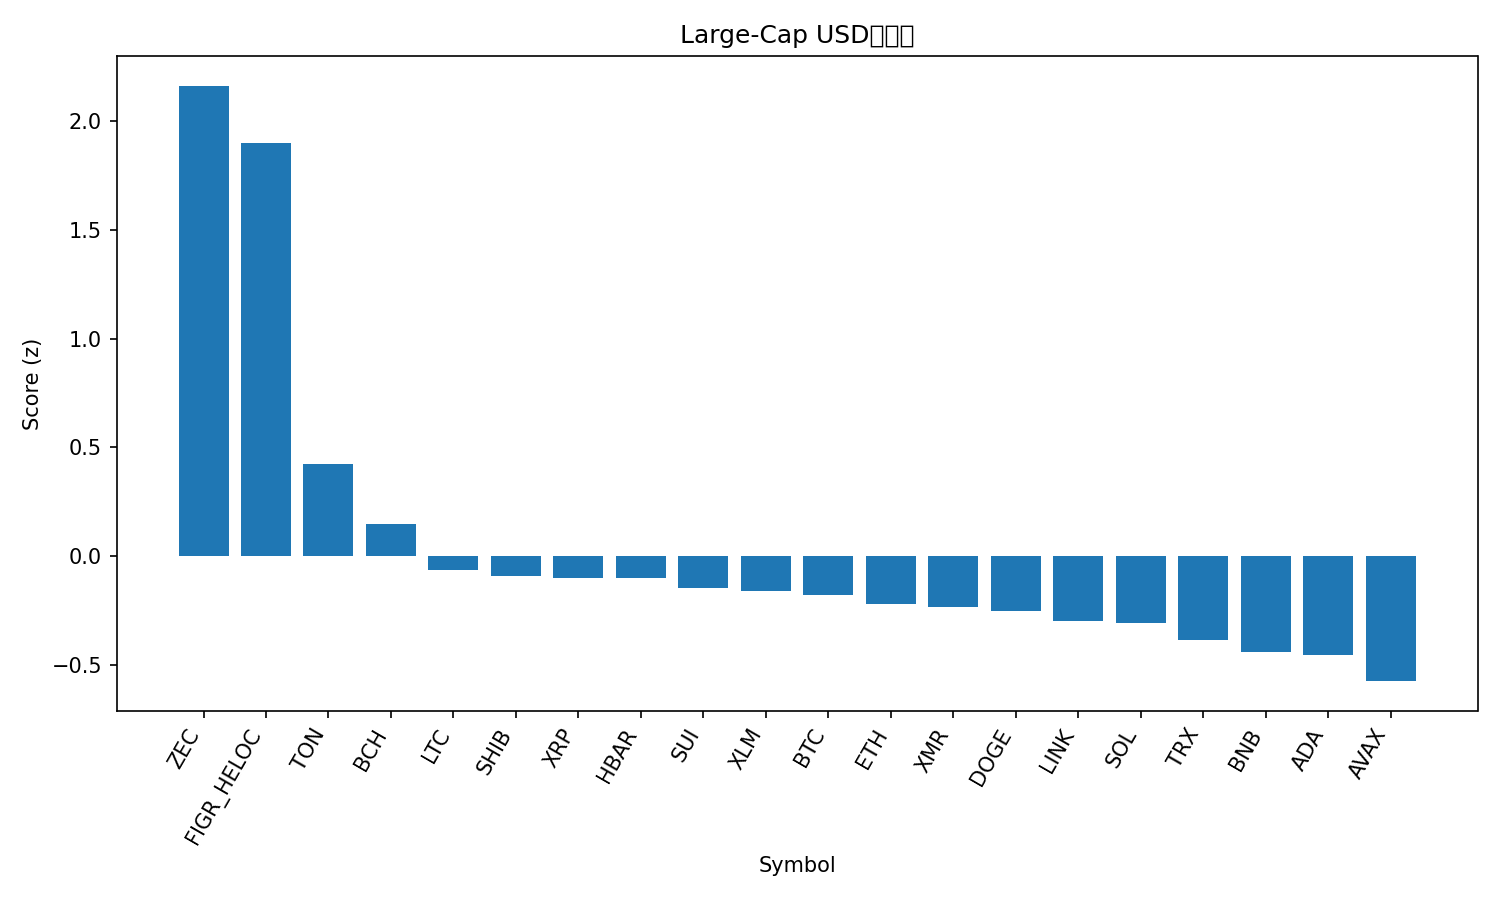

The data file committed next to this chart (first rows):
rank, name, symbol, price, pct_1h, pct_24h, pct_7d, pct_1h_vs_btc, pct_24h_vs_btc, pct_7d_vs_btc, market_cap_rank, market_cap, volume_usd, score
1, Zcash, ZEC, 381.5, -1.641, 15.09, 50.23, -1.052, 13.27, 50.37, 32, 6248595870, 1436514353, 2.164
2, Figure Heloc, FIGR_HELOC, 1.035, 566.4, 3.612, 2.592, 567, 1.795, 2.732, 14, 13825978969, 188380993, 1.899
3, Toncoin, TON, 2.26, -0.03195, 6.54, 6.031, 0.5563, 4.724, 6.17, 35, 5709145127, 211433098, 0.4252
4, Bitcoin Cash, BCH, 555.8, 0.04041, 3.345, 11.96, 0.6287, 1.528, 12.1, 18, 11112651497, 444850561, 0.1484
5, Litecoin, LTC, 95.41, -0.3945, 3.232, 0.03198, 0.1938, 1.416, 0.1716, 30, 7301299789, 615476291, -0.0646
6, Shiba Inu, SHIB, 9.98e-06, 0.03635, 3.154, -1.098, 0.6246, 1.338, -0.9584, 34, 5881812578, 172463913, -0.09185
7, XRP, XRP, 2.53, -0.1625, 2.583, 2.11, 0.4257, 0.7662, 2.25, 4, 151698872829, 5022269786, -0.09858
8, Hedera, HBAR, 0.1944, -1.764, 0.6875, 16.04, -1.176, -1.129, 16.18, 27, 8260705504, 434412851, -0.1025
9, Sui, SUI, 2.36, -1.097, 3.168, -4.258, -0.5083, 1.351, -4.119, 25, 8585095748, 1053446251, -0.1452
10, Stellar, XLM, 0.3072, -1.352, 2.864, -2.926, -0.7641, 1.047, -2.786, 20, 9859748158, 245496516, -0.161
11, Bitcoin, BTC, 109995, -0.5883, 1.817, -0.1397, 0.0, 0.0, 0.0, 1, 2194038991013, 65298985251, -0.1806
12, Ethereum, ETH, 3850, -0.6196, 1.687, -1.253, -0.03131, -0.1292, -1.113, 2, 465032290895, 36025068953, -0.222
13, Monero, XMR, 327.4, -0.3129, 1.712, 0.7237, 0.2753, -0.1047, 0.8633, 33, 6046811872, 153959006, -0.2325
14, Dogecoin, DOGE, 0.1857, -0.5956, 2.296, -4.699, -0.007304, 0.479, -4.559, 9, 28147348515, 2027589381, -0.252
15, Chainlink, LINK, 17.22, -1.064, 1.532, -1.961, -0.4761, -0.2843, -1.822, 16, 12003167387, 899707966, -0.2997
16, Solana, SOL, 187.8, -0.9451, 1.233, -0.8976, -0.3569, -0.5835, -0.7579, 6, 103301245642, 6969209173, -0.3069
17, TRON, TRX, 0.2958, -0.06026, 1.057, -3.82, 0.528, -0.7594, -3.68, 10, 28019836797, 762173623, -0.3834
18, BNB, BNB, 1083, -0.3667, 0.3156, -2.14, 0.2216, -1.501, -2, 5, 149318975072, 3630249551, -0.4392
19, Cardano, ADA, 0.6102, -1.444, 0.7125, -5.399, -0.8554, -1.104, -5.26, 11, 22356488076, 1277154424, -0.454
20, Avalanche, AVAX, 18.23, -1.288, -0.2914, -5.516, -0.6998, -2.108, -5.377, 29, 7781282828, 578614137, -0.5748
21, Hyperliquid, HYPE, 43.88, -1.931, -3.722, 11.99, -1.343, -5.539, 12.13, 17, 11897355748, 804837352, -0.689
